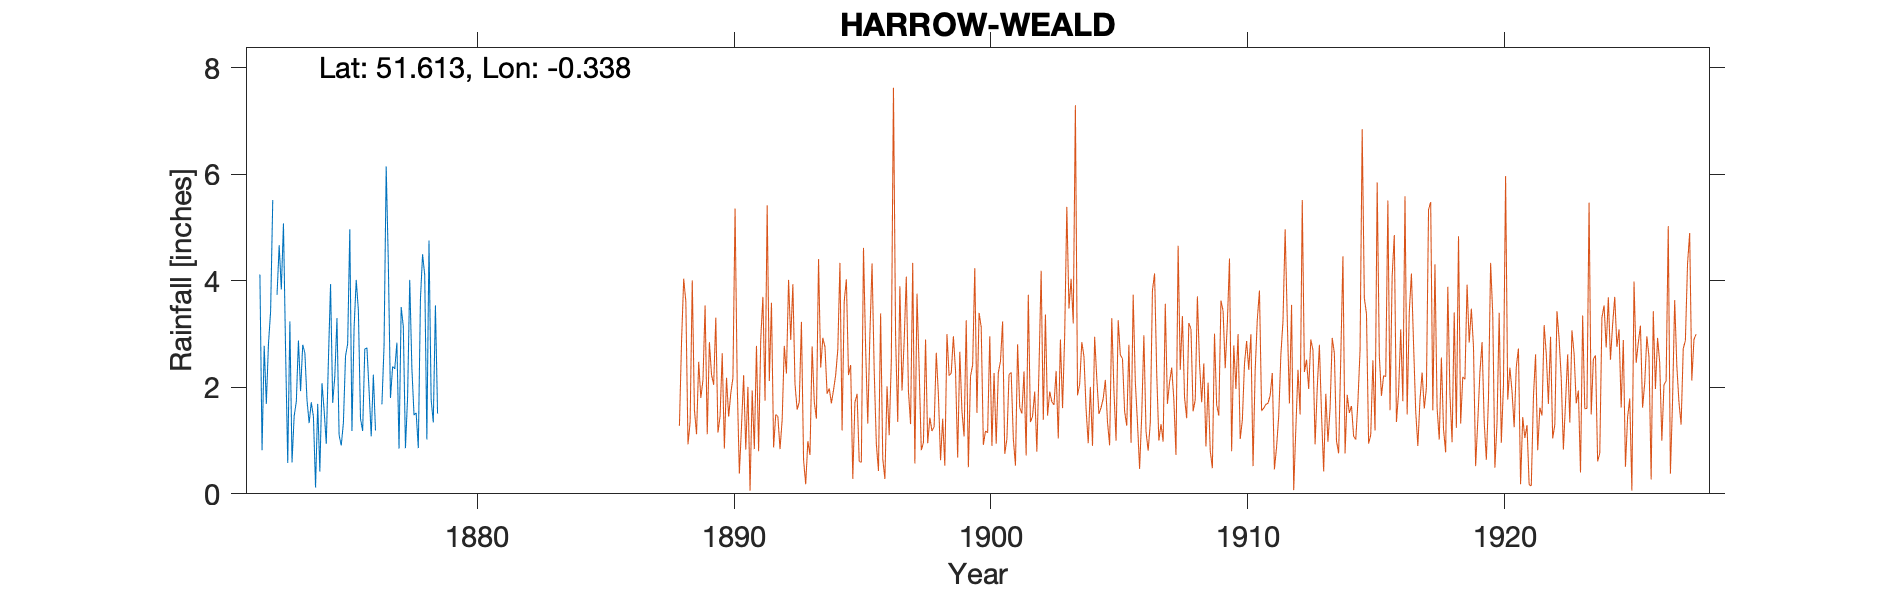

Source data for this figure (header and first rows):
HARROW-WEALD-VICARAGE, , , , , , , , , , 
Grid ref, TQ152918, Long, -0.3376, Lat, 51.61, Elevation, 324, ft., , 
Station no, RR1193, , , , , , , , , 
, 1870, 1871, 1872, 1873, 1874, 1875, 1876, 1877, 1878, 1879
January, , , 4.12, 2.67, 1.72, 3.3, 1.18, 4.33, 1.48, 
February, , , 0.82, 0.58, 1.45, 1.1, 2.72, 1.8, 1.52, 
March, , , 2.78, 3.24, 0.12, 0.91, 2.74, 2.39, 0.86, 
April, , , 1.69, 0.59, 1.69, 1.33, 1.95, 2.35, 3.66, 
May, , , 2.82, 1.46, 0.42, 2.59, 1.08, 2.84, 4.5, 
June, , , 3.43, 1.73, 2.08, 2.82, 2.24, 0.85, 4.11, 
July, , , 5.52, 2.88, 1.57, 4.97, 1.19, 3.51, 1.02, 
August, , , -999, 1.93, 0.94, 1.18, -999, 3.14, 4.76, 
September, , , -999, 2.8, 2.51, 3.12, -999, 0.86, 1.77, 
October, , , 4.67, 2.65, 3.94, 4.02, 1.68, 1.82, 1.34, 
November, , , 3.84, 1.76, 1.71, 3.45, 2.78, 4.02, 3.54, 
December, , , 5.08, 1.33, 2.21, 1.41, 6.15, 2.36, 1.51, 
Total, , , 38.51, 23.62, 20.36, 30.2, 30.6, 30.27, 30.07, 
NOTES, , , , , , , , , , 
NGR is the vicarage where the observer R…, , , , , , , , , , 
